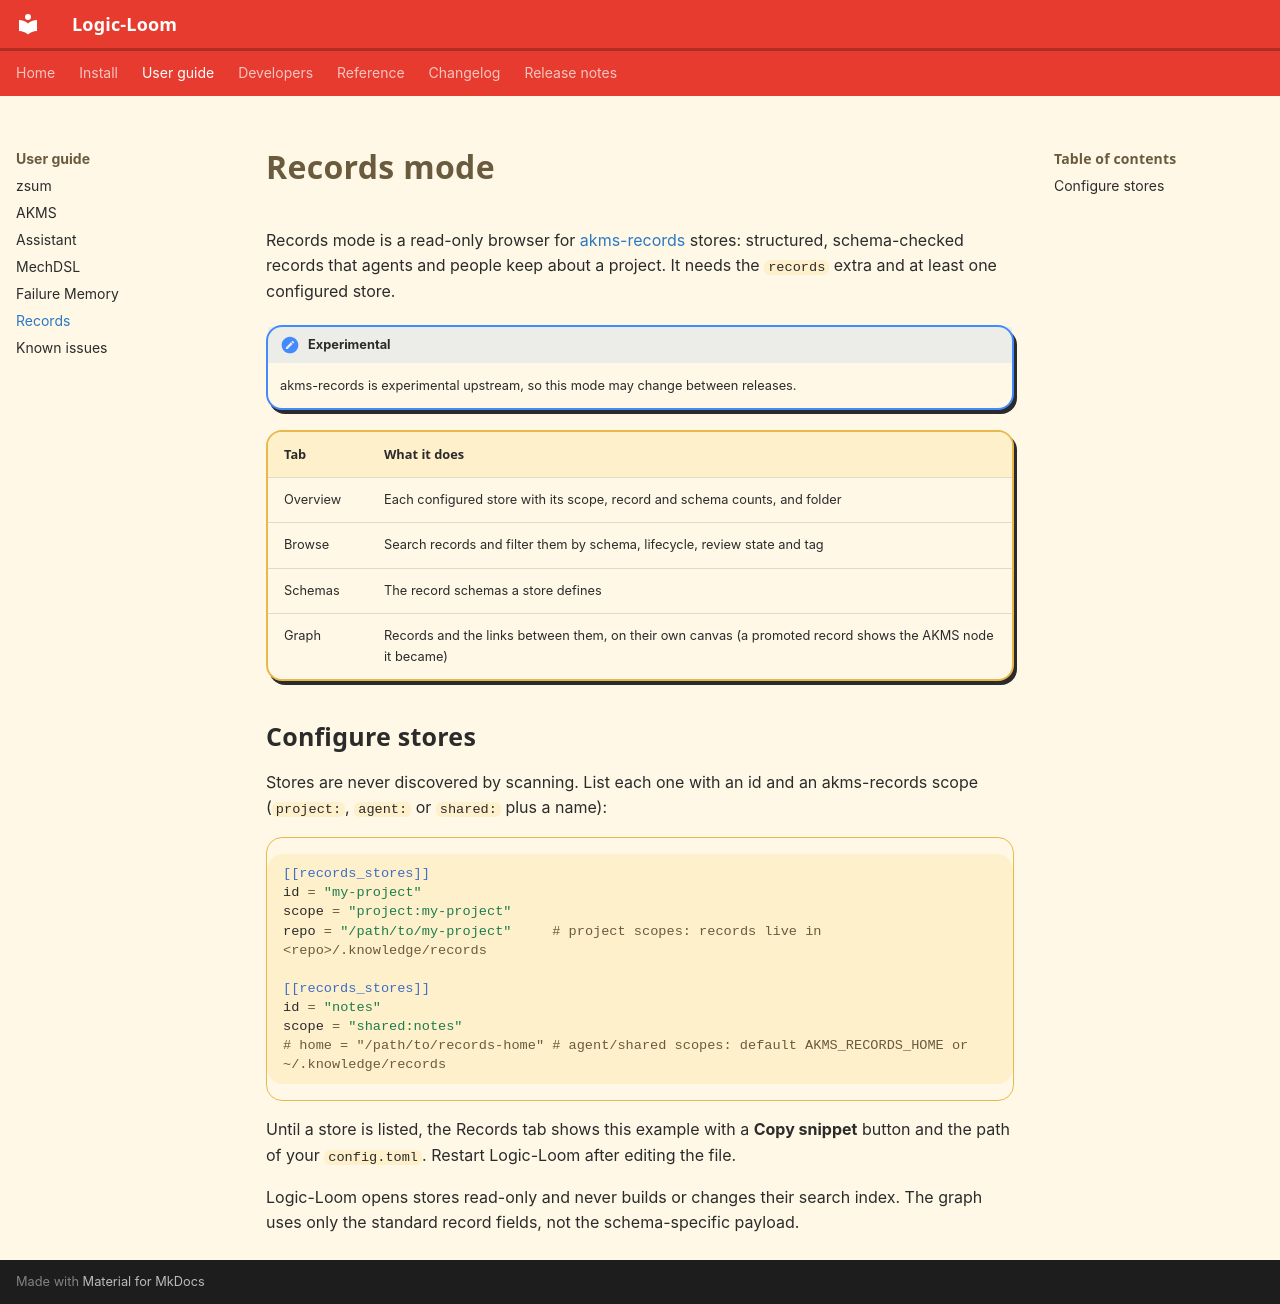

repository: CEmM2/Logic-Loom · page: guide/records.html · generator: mkdocs

# Records mode

Records mode is a read-only browser for
[akms-records](https://cemm2.github.io/AKMS/reference/records/index.html) stores:
structured, schema-checked records that agents and people keep about a project. It needs
the `records` extra and at least one configured store.

!!! note "Experimental"
    akms-records is experimental upstream, so this mode may change between releases.

| Tab | What it does |
| --- | --- |
| Overview | Each configured store with its scope, record and schema counts, and folder |
| Browse | Search records and filter them by schema, lifecycle, review state and tag |
| Schemas | The record schemas a store defines |
| Graph | Records and the links between them, on their own canvas (a promoted record shows the AKMS node it became) |

## Configure stores

Stores are never discovered by scanning. List each one with an id and an akms-records
scope (`project:`, `agent:` or `shared:` plus a name):

```toml
[[records_stores]]
id = "my-project"
scope = "project:my-project"
repo = "/path/to/my-project"     # project scopes: records live in <repo>/.knowledge/records

[[records_stores]]
id = "notes"
scope = "shared:notes"
# home = "/path/to/records-home" # agent/shared scopes: default AKMS_RECORDS_HOME or ~/.knowledge/records
```

Until a store is listed, the Records tab shows this example with a **Copy snippet**
button and the path of your `config.toml`. Restart Logic-Loom after editing the file.

Logic-Loom opens stores read-only and never builds or changes their search index. The
graph uses only the standard record fields, not the schema-specific payload.
